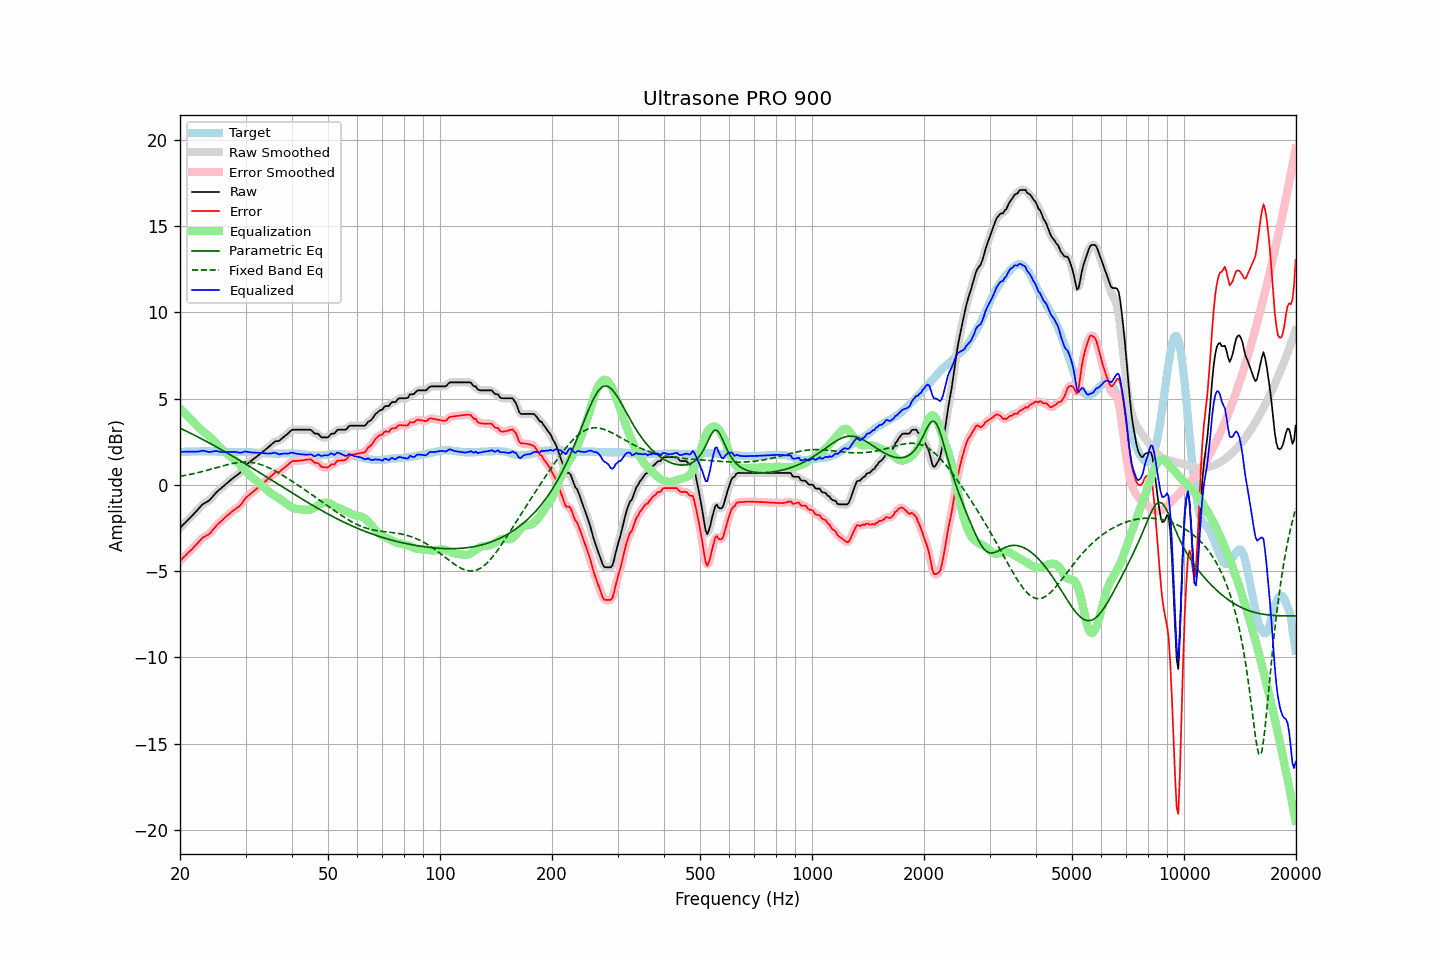

Values plotted in this chart, from the file beside it:
frequency, raw, error, smoothed, error_smoothed, equalization, parametric_eq, fixed_band_eq, equalized_raw, equalized_smoothed, target
20.00, -2.50, -4.41, -2.50, -4.41, 4.41, 3.28, 0.49, 1.91, 1.91, 1.91
20.20, -2.41, -4.32, -2.41, -4.32, 4.32, 3.24, 0.51, 1.91, 1.91, 1.91
20.40, -2.31, -4.22, -2.32, -4.23, 4.23, 3.20, 0.52, 1.92, 1.91, 1.91
20.61, -2.23, -4.14, -2.22, -4.14, 4.14, 3.15, 0.54, 1.91, 1.92, 1.92
20.81, -2.12, -4.04, -2.13, -4.04, 4.05, 3.11, 0.56, 1.92, 1.92, 1.92
21.02, -2.03, -3.95, -2.03, -3.95, 3.95, 3.06, 0.58, 1.92, 1.92, 1.92
21.23, -1.93, -3.85, -1.94, -3.86, 3.86, 3.01, 0.60, 1.93, 1.92, 1.92
21.44, -1.84, -3.77, -1.84, -3.77, 3.77, 2.97, 0.62, 1.92, 1.92, 1.93
21.66, -1.75, -3.67, -1.75, -3.67, 3.67, 2.92, 0.64, 1.92, 1.92, 1.93
21.87, -1.65, -3.58, -1.65, -3.58, 3.57, 2.87, 0.66, 1.92, 1.92, 1.93
22.09, -1.55, -3.48, -1.55, -3.48, 3.47, 2.83, 0.68, 1.92, 1.92, 1.93
22.31, -1.44, -3.38, -1.45, -3.38, 3.37, 2.78, 0.70, 1.93, 1.92, 1.94
22.54, -1.35, -3.27, -1.34, -3.27, 3.28, 2.73, 0.72, 1.94, 1.94, 1.93
22.76, -1.24, -3.18, -1.24, -3.17, 3.20, 2.68, 0.75, 1.95, 1.96, 1.94
22.99, -1.13, -3.07, -1.15, -3.09, 3.12, 2.63, 0.77, 1.99, 1.97, 1.94
23.22, -1.08, -3.02, -1.08, -3.02, 3.05, 2.58, 0.80, 1.96, 1.97, 1.94
23.45, -1.02, -2.96, -1.03, -2.97, 2.97, 2.54, 0.82, 1.95, 1.95, 1.94
23.69, -0.97, -2.91, -0.98, -2.92, 2.90, 2.49, 0.85, 1.92, 1.92, 1.94
23.92, -0.92, -2.87, -0.91, -2.85, 2.82, 2.43, 0.87, 1.90, 1.91, 1.95
24.16, -0.83, -2.77, -0.83, -2.77, 2.74, 2.38, 0.90, 1.90, 1.91, 1.94
24.40, -0.72, -2.66, -0.73, -2.67, 2.65, 2.33, 0.92, 1.93, 1.92, 1.94
24.65, -0.61, -2.55, -0.61, -2.55, 2.56, 2.28, 0.95, 1.94, 1.94, 1.94
24.89, -0.50, -2.43, -0.50, -2.44, 2.46, 2.23, 0.98, 1.96, 1.95, 1.93
25.14, -0.40, -2.33, -0.41, -2.33, 2.36, 2.18, 1.00, 1.95, 1.95, 1.93
25.39, -0.32, -2.24, -0.32, -2.24, 2.26, 2.13, 1.03, 1.93, 1.93, 1.92
25.65, -0.24, -2.16, -0.24, -2.16, 2.16, 2.07, 1.06, 1.92, 1.92, 1.92
25.91, -0.17, -2.07, -0.17, -2.08, 2.07, 2.02, 1.08, 1.90, 1.90, 1.91
26.16, -0.08, -1.99, -0.08, -1.99, 1.98, 1.97, 1.11, 1.90, 1.90, 1.91
26.43, -0.01, -1.90, 0.00, -1.90, 1.90, 1.91, 1.13, 1.89, 1.90, 1.90
26.69, 0.09, -1.81, 0.08, -1.82, 1.82, 1.86, 1.16, 1.90, 1.90, 1.90
26.96, 0.17, -1.73, 0.16, -1.73, 1.74, 1.81, 1.18, 1.90, 1.90, 1.90
27.23, 0.24, -1.66, 0.24, -1.65, 1.66, 1.75, 1.20, 1.90, 1.90, 1.90
27.50, 0.32, -1.57, 0.31, -1.58, 1.59, 1.70, 1.22, 1.91, 1.90, 1.89
27.77, 0.39, -1.50, 0.39, -1.51, 1.52, 1.64, 1.24, 1.91, 1.91, 1.89
28.05, 0.46, -1.44, 0.46, -1.44, 1.45, 1.59, 1.26, 1.90, 1.90, 1.90
28.33, 0.53, -1.37, 0.52, -1.37, 1.37, 1.53, 1.27, 1.90, 1.89, 1.90
28.62, 0.60, -1.30, 0.59, -1.31, 1.28, 1.48, 1.29, 1.88, 1.88, 1.90
28.90, 0.67, -1.23, 0.67, -1.23, 1.19, 1.42, 1.30, 1.86, 1.87, 1.90
29.19, 0.77, -1.13, 0.77, -1.12, 1.10, 1.37, 1.31, 1.86, 1.87, 1.90
29.48, 0.90, -1.00, 0.90, -1.00, 1.00, 1.31, 1.31, 1.89, 1.89, 1.90
29.78, 1.03, -0.87, 1.02, -0.87, 0.89, 1.25, 1.32, 1.92, 1.91, 1.90
30.08, 1.14, -0.74, 1.13, -0.76, 0.79, 1.20, 1.32, 1.94, 1.92, 1.89
30.38, 1.22, -0.67, 1.22, -0.67, 0.69, 1.14, 1.32, 1.91, 1.91, 1.89
30.68, 1.30, -0.59, 1.30, -0.59, 0.60, 1.08, 1.31, 1.89, 1.90, 1.89
30.99, 1.38, -0.50, 1.37, -0.51, 0.51, 1.03, 1.30, 1.88, 1.88, 1.88
31.30, 1.45, -0.43, 1.45, -0.43, 0.42, 0.97, 1.29, 1.87, 1.87, 1.88
31.61, 1.52, -0.35, 1.52, -0.36, 0.35, 0.91, 1.28, 1.86, 1.86, 1.87
31.93, 1.59, -0.28, 1.59, -0.28, 0.27, 0.85, 1.26, 1.86, 1.86, 1.87
32.24, 1.66, -0.20, 1.66, -0.20, 0.20, 0.79, 1.24, 1.86, 1.86, 1.86
32.57, 1.74, -0.11, 1.73, -0.12, 0.12, 0.74, 1.21, 1.86, 1.85, 1.85
32.89, 1.81, -0.04, 1.81, -0.04, 0.04, 0.68, 1.18, 1.85, 1.85, 1.85
33.22, 1.88, 0.03, 1.88, 0.04, -0.04, 0.62, 1.15, 1.84, 1.84, 1.85
33.55, 1.96, 0.12, 1.95, 0.11, -0.12, 0.56, 1.12, 1.84, 1.83, 1.84
33.89, 2.03, 0.20, 2.03, 0.20, -0.20, 0.50, 1.08, 1.82, 1.82, 1.83
34.23, 2.11, 0.28, 2.11, 0.28, -0.29, 0.45, 1.04, 1.82, 1.82, 1.83
34.57, 2.19, 0.37, 2.18, 0.36, -0.37, 0.39, 1.00, 1.81, 1.81, 1.82
34.92, 2.27, 0.45, 2.27, 0.45, -0.45, 0.33, 0.96, 1.82, 1.82, 1.82
35.27, 2.35, 0.53, 2.35, 0.53, -0.52, 0.27, 0.91, 1.83, 1.83, 1.82
35.62, 2.43, 0.61, 2.43, 0.61, -0.58, 0.21, 0.86, 1.84, 1.85, 1.82
35.97, 2.51, 0.70, 2.49, 0.68, -0.64, 0.15, 0.81, 1.86, 1.84, 1.81
... 635 more rows
